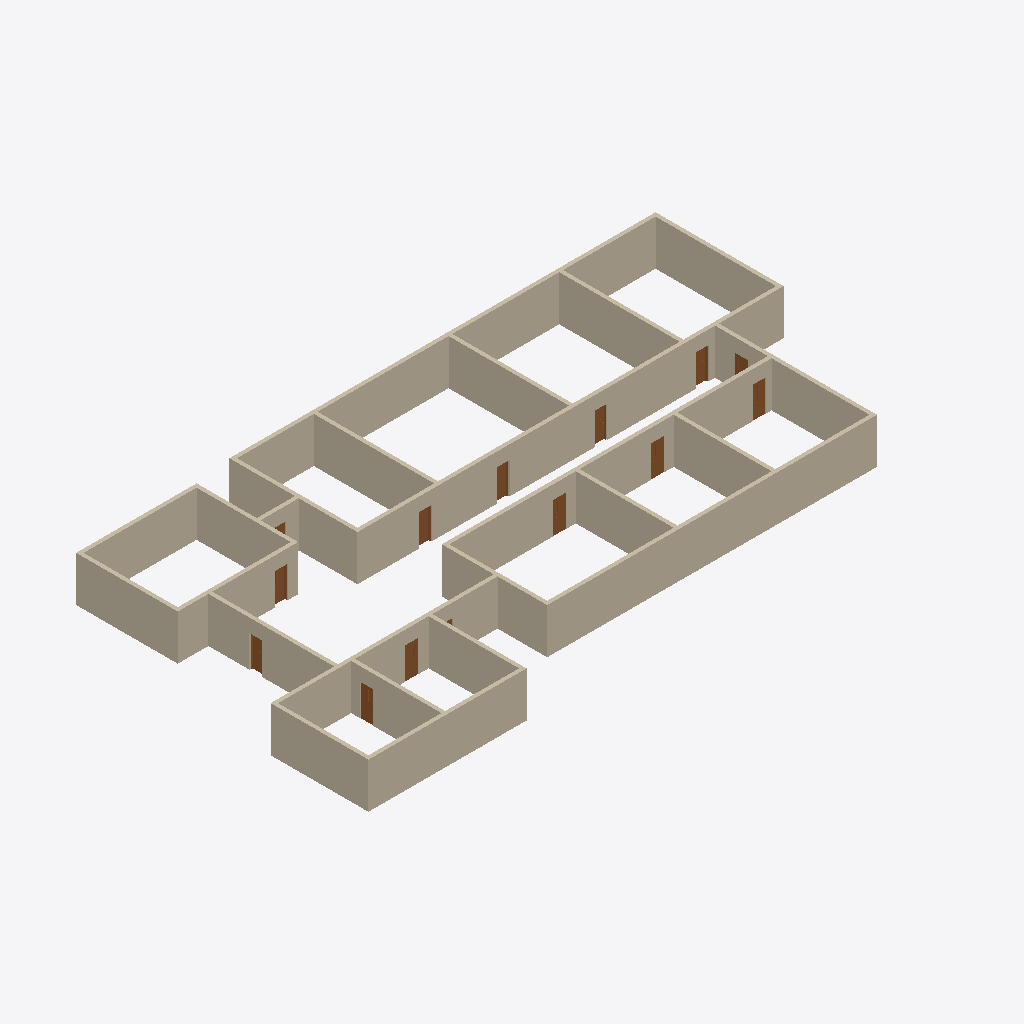
Isometric view of an IFC building model (IFC-SPF (STEP), schema IFC4X3, length unit millimetre), seen from the south-west, elements coloured by IFC class: 25 walls (beige), 13 doors (brown).
Extent 41.0 m × 21.9 m × 3.0 m (x, y, z). Storeys (2): L1 at 0.00 m; L2 at 3.00 m. Elements (39): 25 IfcWall, 14 IfcDoor.

HEADER;
FILE_DESCRIPTION(('ViewDefinition [CoordinationView]','RevitIdentifiers [ContentGUID: cbb0ae2e-6350-4225-8ca4-af668662c38d, VersionGUID: 583391e7-8e9f-4cf4-b0bc-89a9c6cd0581, NumberOfSaves: 51]','CoordinateReference [CoordinateBase: Shared Coordinates]'),'2;1');
FILE_NAME('02_00_017.ifc','2026-01-19T15:55:56+01:00',(''),(''),'ODA SDAI 24.6','Autodesk Revit 24.3.30.11 (ENU) - IFC 24.3.30.11','');
FILE_SCHEMA(('IFC4X3'));
ENDSEC;
DATA;
#27=IFCPROJECT('3BiAukOr129OoahsPvdJnz',#18,'Project Number',$,$,'Project Name','Project Status',(#22),#17343);
#42=IFCSITE('3BiAukOr129OoahsPvdJn$',#18,'Default',$,$,#41,$,$,.ELEMENT.,(42,21,31,401672),(-71,-3,-24,-345703),0.0,$,$);
#32=IFCBUILDING('3BiAukOr129OoahsPvdJny',#18,'Building Name',$,$,#30,$,'Building Name',.ELEMENT.,$,$,#31);
#35=IFCBUILDINGSTOREY('2JF4e6axWHqu3u0C1FZlmi',#18,'L1',$,'Level:8mm Head',#34,$,'L1',.ELEMENT.,0.0);
#39=IFCBUILDINGSTOREY('1ZGO8hrFCHqw0v0026FpFv',#18,'L2',$,'Level:8mm Head',#38,$,'L2',.ELEMENT.,3000.0);
#620=IFCWALL('1k$xn8F5n4Fh7djrSbidRF',#18,'Basic Wall:Generic - 250mm:1625854',$,'Basic Wall:Generic - 250mm',#608,#619,'1625854',.NOTDEFINED.);
#642=IFCWALL('1k$xn8F5n4Fh7djrSbidUN',#18,'Basic Wall:Generic - 250mm:1626022',$,'Basic Wall:Generic - 250mm',#630,#641,'1626022',.NOTDEFINED.);
#444=IFCWALL('1k$xn8F5n4Fh7djrSbidGQ',#18,'Basic Wall:Generic - 250mm:1625131',$,'Basic Wall:Generic - 250mm',#432,#443,'1625131',.NOTDEFINED.);
#488=IFCWALL('1k$xn8F5n4Fh7djrSbidJi',#18,'Basic Wall:Generic - 250mm:1625309',$,'Basic Wall:Generic - 250mm',#476,#487,'1625309',.NOTDEFINED.);
#320=IFCWALL('1k$xn8F5n4Fh7djrSbid8u',#18,'Basic Wall:Generic - 250mm:1624585',$,'Basic Wall:Generic - 250mm',#305,#319,'1624585',.NOTDEFINED.);
#16788=IFCWALL('2j_RMNfs51MwVoqZ2B5vyN',#18,'Basic Wall:Generic - 250mm:1631215',$,'Basic Wall:Generic - 250mm',#16776,#16787,'1631215',.NOTDEFINED.);
#510=IFCWALL('1k$xn8F5n4Fh7djrSbidLb',#18,'Basic Wall:Generic - 250mm:1625428',$,'Basic Wall:Generic - 250mm',#498,#509,'1625428',.NOTDEFINED.);
#598=IFCWALL('1k$xn8F5n4Fh7djrSbidQA',#18,'Basic Wall:Generic - 250mm:1625787',$,'Basic Wall:Generic - 250mm',#586,#597,'1625787',.NOTDEFINED.);
#378=IFCWALL('1k$xn8F5n4Fh7djrSbidBi',#18,'Basic Wall:Generic - 250mm:1624797',$,'Basic Wall:Generic - 250mm',#366,#377,'1624797',.NOTDEFINED.);
#16934=IFCWALL('3DCQecOarD3gY_rbNy_4ZL',#18,'Basic Wall:Generic - 250mm:1633147',$,'Basic Wall:Generic - 250mm',#16922,#16933,'1633147',.NOTDEFINED.);
#16956=IFCWALL('3DCQecOarD3gY_rbNy_4Xy',#18,'Basic Wall:Generic - 250mm:1633234',$,'Basic Wall:Generic - 250mm',#16944,#16955,'1633234',.NOTDEFINED.);
#16890=IFCWALL('3DCQecOarD3gY_rbNy_4dL',#18,'Basic Wall:Generic - 250mm:1632891',$,'Basic Wall:Generic - 250mm',#16878,#16889,'1632891',.NOTDEFINED.);
#16912=IFCWALL('3DCQecOarD3gY_rbNy_4b3',#18,'Basic Wall:Generic - 250mm:1633005',$,'Basic Wall:Generic - 250mm',#16900,#16911,'1633005',.NOTDEFINED.);
#8731=IFCWALL('1k$xn8F5n4Fh7djrSbicpZ',#18,'Basic Wall:Generic - 250mm:1627346',$,'Basic Wall:Generic - 250mm',#8719,#8730,'1627346',.NOTDEFINED.);
#8769=IFCWALL('1k$xn8F5n4Fh7djrSbic$W',#18,'Basic Wall:Generic - 250mm:1628113',$,'Basic Wall:Generic - 250mm',#8757,#8768,'1628113',.NOTDEFINED.);
#576=IFCWALL('1k$xn8F5n4Fh7djrSbidP1',#18,'Basic Wall:Generic - 250mm:1625712',$,'Basic Wall:Generic - 250mm',#564,#575,'1625712',.NOTDEFINED.);
#532=IFCWALL('1k$xn8F5n4Fh7djrSbidMM',#18,'Basic Wall:Generic - 250mm:1625511',$,'Basic Wall:Generic - 250mm',#520,#531,'1625511',.NOTDEFINED.);
#422=IFCWALL('1k$xn8F5n4Fh7djrSbidFf',#18,'Basic Wall:Generic - 250mm:1625048',$,'Basic Wall:Generic - 250mm',#410,#421,'1625048',.NOTDEFINED.);
#466=IFCWALL('1k$xn8F5n4Fh7djrSbidIa',#18,'Basic Wall:Generic - 250mm:1625237',$,'Basic Wall:Generic - 250mm',#454,#465,'1625237',.NOTDEFINED.);
#16766=IFCWALL('2j_RMNfs51MwVoqZ2B5vya',#18,'Basic Wall:Generic - 250mm:1631196',$,'Basic Wall:Generic - 250mm',#16754,#16765,'1631196',.NOTDEFINED.);
#554=IFCWALL('1k$xn8F5n4Fh7djrSbidOR',#18,'Basic Wall:Generic - 250mm:1625642',$,'Basic Wall:Generic - 250mm',#542,#553,'1625642',.NOTDEFINED.);
#356=IFCWALL('1k$xn8F5n4Fh7djrSbid9S',#18,'Basic Wall:Generic - 250mm:1624685',$,'Basic Wall:Generic - 250mm',#344,#355,'1624685',.NOTDEFINED.);
#400=IFCWALL('1k$xn8F5n4Fh7djrSbidD6',#18,'Basic Wall:Generic - 250mm:1624951',$,'Basic Wall:Generic - 250mm',#388,#399,'1624951',.NOTDEFINED.);
#8687=IFCWALL('1k$xn8F5n4Fh7djrSbicj9',#18,'Basic Wall:Generic - 250mm:1627000',$,'Basic Wall:Generic - 250mm',#8675,#8686,'1627000',.NOTDEFINED.);
#8709=IFCWALL('1k$xn8F5n4Fh7djrSbicnR',#18,'Basic Wall:Generic - 250mm:1627242',$,'Basic Wall:Generic - 250mm',#8697,#8708,'1627242',.NOTDEFINED.);
#8663=IFCDOOR('1k$xn8F5n4Fh7djrSbicd0',#18,'M_Door-Passage-Single-Vision_Lite:750 x 2000mm:1626609',$,'M_Door-Passage-Single-Vision_Lite:750 x 2000mm',#17138,#8659,'1626609',2100.0,850.000000000001,.DOOR.,.SINGLE_SWING_RIGHT.,$);
#16742=IFCDOOR('1k$xn8F5n4Fh7djrSbibd$',#18,'M_Door-Passage-Single-Vision_Lite:750 x 2000mm:1630670',$,'M_Door-Passage-Single-Vision_Lite:750 x 2000mm',#17169,#16738,'1630670',2100.0,850.0,.DOOR.,.SINGLE_SWING_LEFT.,$);
#16802=IFCDOOR('2j_RMNfs51MwVoqZ2B5vWa',#18,'M_Door-Passage-Single-Vision_Lite:750 x 2000mm:1631452',$,'M_Door-Passage-Single-Vision_Lite:750 x 2000mm',#17185,#16798,'1631452',2100.0,850.000000000002,.DOOR.,.SINGLE_SWING_LEFT.,$);
#8783=IFCDOOR('1k$xn8F5n4Fh7djrSbicEI',#18,'M_Door-Passage-Single-Vision_Lite:750 x 2000mm:1629091',$,'M_Door-Passage-Single-Vision_Lite:750 x 2000mm',#17153,#8779,'1629091',2100.0,850.000000000001,.DOOR.,.SINGLE_SWING_RIGHT.,$);
#16818=IFCDOOR('2j_RMNfs51MwVoqZ2B5vWS',#18,'M_Door-Passage-Single-Vision_Lite:750 x 2000mm:1631460',$,'M_Door-Passage-Single-Vision_Lite:750 x 2000mm',#17201,#16814,'1631460',2100.0,850.000000000002,.DOOR.,.SINGLE_SWING_LEFT.,$);
#16986=IFCDOOR('3DCQecOarD3gY_rbNy_4up',#18,'M_Door-Passage-Single-Vision_Lite:750 x 2000mm:1633693',$,'M_Door-Passage-Single-Vision_Lite:750 x 2000mm',#17262,#16982,'1633693',2100.0,850.000000000002,.DOOR.,.SINGLE_SWING_LEFT.,$);
#16970=IFCDOOR('3DCQecOarD3gY_rbNy_4y5',#18,'M_Door-Passage-Single-Vision_Lite:750 x 2000mm:1633451',$,'M_Door-Passage-Single-Vision_Lite:750 x 2000mm',#17246,#16966,'1633451',2100.0,850.0,.DOOR.,.SINGLE_SWING_RIGHT.,$);
#17018=IFCDOOR('3DCQecOarD3gY_rbNy_4op',#18,'M_Door-Passage-Single-Vision_Lite:750 x 2000mm:1634077',$,'M_Door-Passage-Single-Vision_Lite:750 x 2000mm',#17216,#17014,'1634077',2100.0,850.000000000001,.DOOR.,.SINGLE_SWING_RIGHT.,$);
#8645=IFCDOOR('1k$xn8F5n4Fh7djrSbicaA',#18,'M_Door-Passage-Single-Vision_Lite:750 x 2000mm:1626427',$,'M_Door-Passage-Single-Vision_Lite:750 x 2000mm',#17231,#8641,'1626427',2100.0,850.0,.DOOR.,.SINGLE_SWING_RIGHT.,$);
#17002=IFCDOOR('3DCQecOarD3gY_rbNy_4vF',#18,'M_Door-Passage-Single-Vision_Lite:750 x 2000mm:1633761',$,'M_Door-Passage-Single-Vision_Lite:750 x 2000mm',#17278,#16998,'1633761',2100.0,850.000000000002,.DOOR.,.SINGLE_SWING_LEFT.,$);
#16834=IFCDOOR('3DCQecOarD3gY_rbNy_4QN',#18,'M_Door-Passage-Single-Vision_Lite:750 x 2000mm:1631545',$,'M_Door-Passage-Single-Vision_Lite:750 x 2000mm',#17324,#16830,'1631545',2100.0,850.0,.DOOR.,.SINGLE_SWING_LEFT.,$);
#16850=IFCDOOR('3DCQecOarD3gY_rbNy_4O1',#18,'M_Door-Passage-Single-Vision_Lite:750 x 2000mm:1631663',$,'M_Door-Passage-Single-Vision_Lite:750 x 2000mm',#17340,#16846,'1631663',2100.0,850.0,.DOOR.,.SINGLE_SWING_LEFT.,$);
#16866=IFCDOOR('3DCQecOarD3gY_rbNy_4j5',#18,'M_Door-Passage-Single-Vision_Lite:750 x 2000mm:1632491',$,'M_Door-Passage-Single-Vision_Lite:750 x 2000mm',#17308,#16862,'1632491',2100.0,850.000000000001,.DOOR.,.SINGLE_SWING_RIGHT.,$);
ENDSEC;
